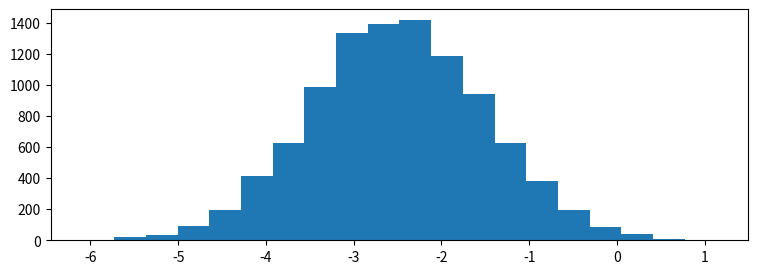

Recreate this plot in Python. (Note: this script raises an exception after producing the figure.)

# coding: utf-8

# # Practice Assignment: Understanding Distributions Through Sampling
# 
# ** *This assignment is optional, and I encourage you to share your solutions with me and your peers in the discussion forums!* **
# 
# 
# To complete this assignment, create a code cell that:
# * Creates a number of subplots using the `pyplot subplots` or `matplotlib gridspec` functionality.
# * Creates an animation, pulling between 100 and 1000 samples from each of the random variables (`x1`, `x2`, `x3`, `x4`) for each plot and plotting this as we did in the lecture on animation.
# * **Bonus:** Go above and beyond and "wow" your classmates (and me!) by looking into matplotlib widgets and adding a widget which allows for parameterization of the distributions behind the sampling animations.
# 
# 
# Tips:
# * Before you start, think about the different ways you can create this visualization to be as interesting and effective as possible.
# * Take a look at the histograms below to get an idea of what the random variables look like, as well as their positioning with respect to one another. This is just a guide, so be creative in how you lay things out!
# * Try to keep the length of your animation reasonable (roughly between 10 and 30 seconds).

# In[11]:

import matplotlib.pyplot as plt
import numpy as np

get_ipython().magic('matplotlib notebook')

# generate 4 random variables from the random, gamma, exponential, and uniform distributions
x1 = np.random.normal(-2.5, 1, 10000)
x2 = np.random.gamma(2, 1.5, 10000)
x3 = np.random.exponential(2, 10000)+7
x4 = np.random.uniform(14,20, 10000)

# plot the histograms
plt.figure(figsize=(9,3))
plt.hist(x1, normed=True, bins=20, alpha=0.5)
plt.hist(x2, normed=True, bins=20, alpha=0.5)
plt.hist(x3, normed=True, bins=20, alpha=0.5)
plt.hist(x4, normed=True, bins=20, alpha=0.5);
plt.axis([-7,21,0,0.6])

plt.text(x1.mean()-1.5, 0.5, 'x1\nNormal')
plt.text(x2.mean()-1.5, 0.5, 'x2\nGamma')
plt.text(x3.mean()-1.5, 0.5, 'x3\nExponential')
plt.text(x4.mean()-1.5, 0.5, 'x4\nUniform')


# In[21]:


import matplotlib.animation as animation
import matplotlib.gridspec as gridspec

n=500
# generate 4 random variables from the random, gamma, exponential, and uniform distributions
x1 = np.random.normal(-2.5, 1, n)
x2 = np.random.gamma(2, 1.5, n)
x3 = np.random.exponential(2, n)+7
x4 = np.random.uniform(14,20, n)

#plt.figure()
def update(curr):
    # check if animation is at the last frame, and if so, stop the animation a
    if curr == n: 
        a.event_source.stop()
    plt.cla()

    gspec = gridspec.GridSpec(2, 2)

    ax1 = plt.subplot(gspec[0, 0])
    ax2 = plt.subplot(gspec[0, 1])
    ax3 = plt.subplot(gspec[1, 0])
    ax4 = plt.subplot(gspec[1, 1])
    
    #plt.gca().set_title('n = {}'.format(curr))
       

    bins1 = np.arange(-5, 0, 0.5)
    ax1.hist(x1[:curr], bins=bins1,normed=True, color='yellow', alpha=0.5)
    ax1.axis([-6,1,0,1])
    ax1.text(x1.mean()+1, 0.8, 'x1\nNormal')
    ax1.annotate('n = {}'.format(curr), [-5,0.9])
    
    bins2 = np.arange(0, 10, 0.5)
    ax2.hist(x2[:curr], bins=bins2,normed=True, color='blue',alpha=0.5)
    ax2.axis([0,15,0,1])
    ax2.text(x2.mean()+7.5, 0.8, 'x2\nGamma')
    
    bins3 = np.arange(-1, 20, 0.5)
    ax3.hist(x3[:curr], bins=bins3,normed=True, color='red',alpha=0.5)
    ax3.axis([7,16,0,1])
    plt.text(x3.mean()-1, 0.8, 'x3\nExponential')
    
    bins4 = np.arange(13, 21, 0.5)
    ax4.hist(x4[:curr], bins=bins4,normed=True, color='green',alpha=0.5)
    ax4.axis([13,21,0,1])
    plt.text(x4.mean()+1, 0.8, 'x4\nUniform')
    

fig, ((ax1, ax2), (ax3, ax4)) = plt.subplots(2, 2, sharex=False)

a = animation.FuncAnimation(fig, update, interval=100)


# In[ ]:



